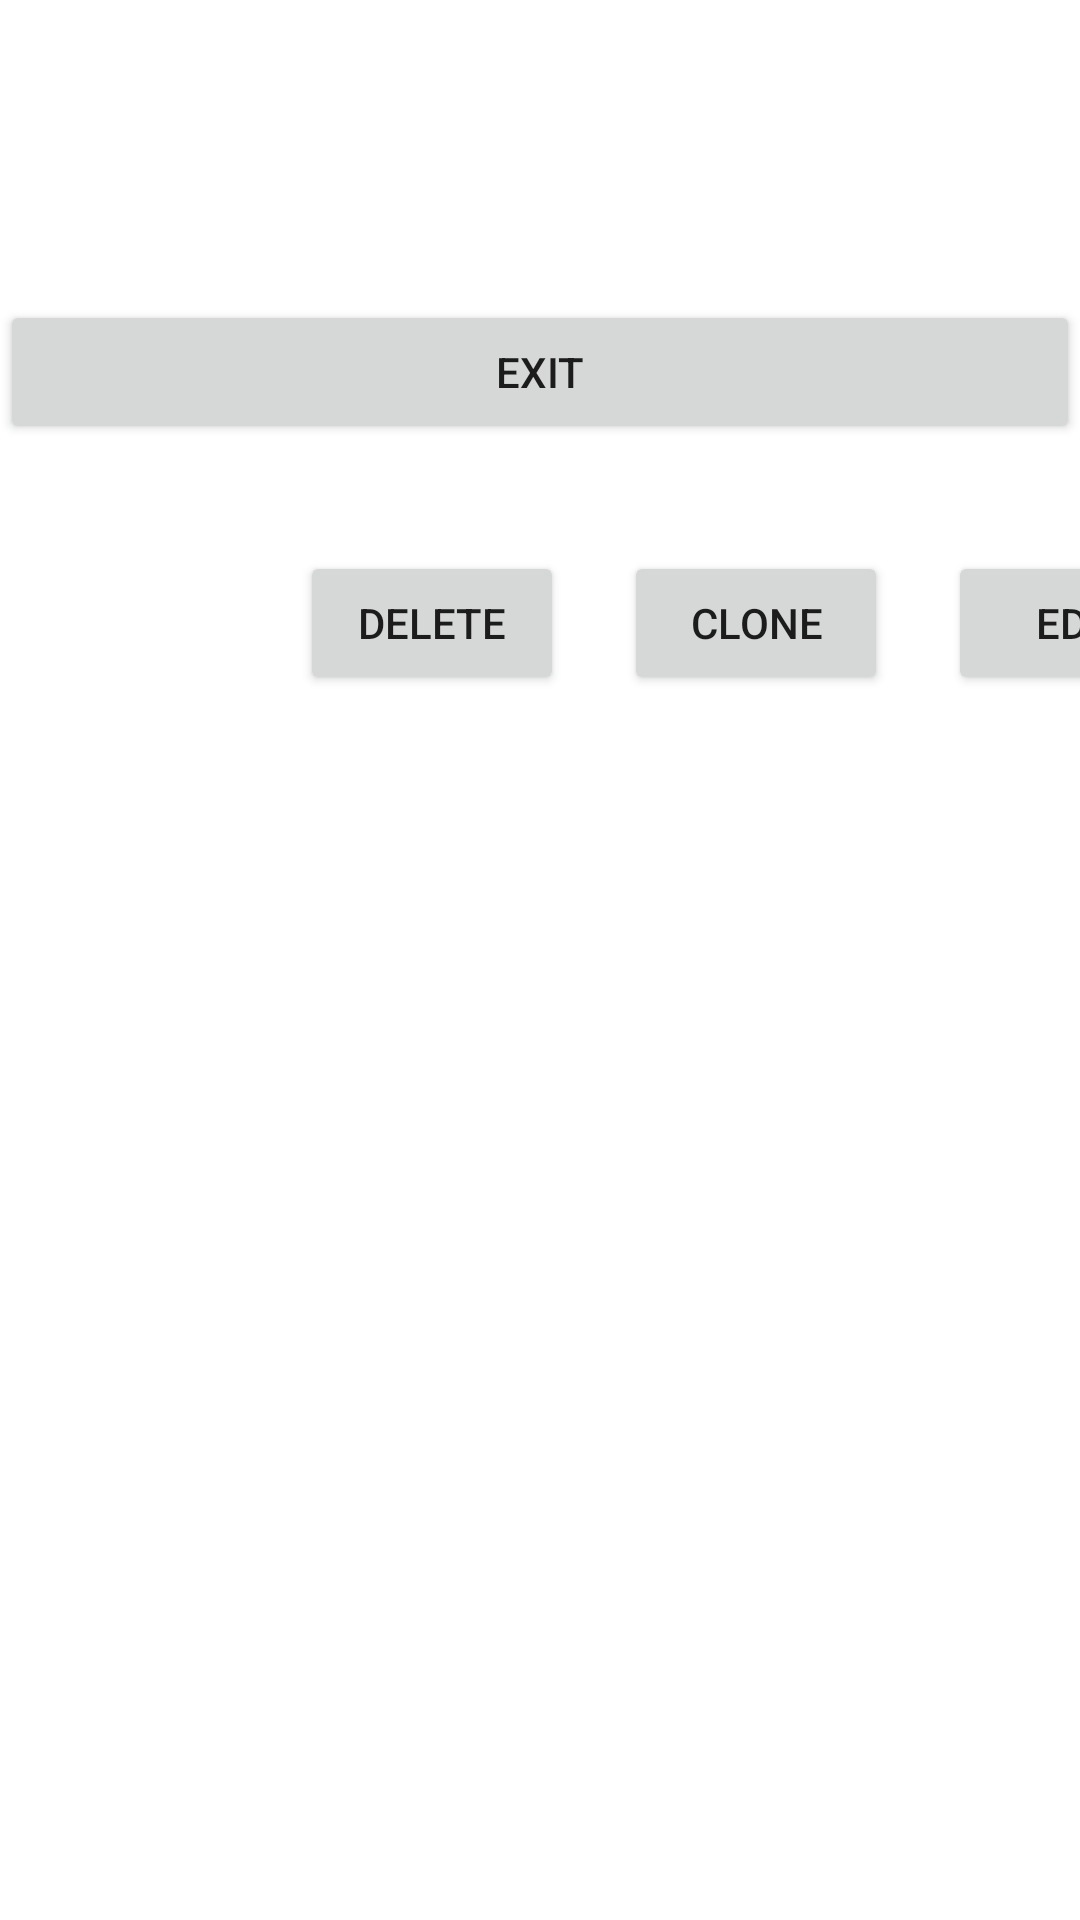

This screen was rendered from an Android layout file. Write that file and the resources it references.
<!-- AndroidManifest.xml: application theme Theme.11052022 -->
<!-- res/layout/bottom_sheet_dialog.xml -->
<?xml version="1.0" encoding="utf-8"?>
<androidx.constraintlayout.widget.ConstraintLayout xmlns:android="http://schemas.android.com/apk/res/android"
    xmlns:app="http://schemas.android.com/apk/res-auto"
    android:layout_width="match_parent"
    android:layout_height="wrap_content">

    <ImageView
        android:id="@+id/imageBs"
        android:layout_width="100dp"
        android:layout_height="100dp"
        android:src="@drawable/ic_image_person_bs"
        app:layout_constraintStart_toStartOf="parent"
        app:layout_constraintTop_toTopOf="parent" />

    <Button
        android:id="@+id/onDeleteBs"
        android:layout_width="wrap_content"
        android:layout_height="wrap_content"
        android:text="delete"
        app:layout_constraintBottom_toBottomOf="parent"
        app:layout_constraintStart_toEndOf="@+id/imageBs"
        app:layout_constraintTop_toTopOf="parent"
        app:layout_constraintVertical_bias="0.31" />

    <Button
        android:id="@+id/onCloneBs"
        android:layout_width="wrap_content"
        android:layout_height="wrap_content"
        android:layout_marginHorizontal="20dp"
        android:layout_marginStart="20dp"
        android:text="clone"
        app:layout_constraintBottom_toBottomOf="parent"
        app:layout_constraintStart_toEndOf="@+id/onDeleteBs"
        app:layout_constraintTop_toTopOf="parent"
        app:layout_constraintVertical_bias="0.31" />

    <Button
        android:id="@+id/onEditBs"
        android:layout_width="wrap_content"
        android:layout_height="wrap_content"
        android:layout_marginHorizontal="20dp"
        android:layout_marginStart="20dp"
        android:text="edit"
        app:layout_constraintBottom_toBottomOf="parent"
        app:layout_constraintStart_toEndOf="@+id/onCloneBs"
        app:layout_constraintTop_toTopOf="parent"
        app:layout_constraintVertical_bias="0.31" />

    <Button
        android:id="@+id/exitButtonBs"
        android:layout_width="match_parent"
        android:layout_height="wrap_content"
        android:text="exit"
        app:layout_constraintTop_toBottomOf="@+id/imageBs" />

</androidx.constraintlayout.widget.ConstraintLayout>
<!-- resources referenced by this layout -->
<resources>
  <style name="Theme.11052022" parent="Theme.MaterialComponents.DayNight.DarkActionBar">
          
          <item name="colorPrimary">@color/purple_500</item>
          <item name="colorPrimaryVariant">@color/purple_700</item>
          <item name="colorOnPrimary">@color/white</item>
          
          <item name="colorSecondary">@color/teal_200</item>
          <item name="colorSecondaryVariant">@color/teal_700</item>
          <item name="colorOnSecondary">@color/black</item>
          
          <item name="android:statusBarColor" tools:targetApi="l">?attr/colorPrimaryVariant</item>
          
      </style>
  <!-- not gathered from this repository: default colours our renderer supplied (Android Studio template values) -->
  <color name="purple_500">#FF6200EE</color>
  <color name="purple_700">#FF3700B3</color>
  <color name="teal_200">#FF03DAC5</color>
  <color name="teal_700">#FF018786</color>
  <color name="black">#FF000000</color>
  <color name="white">#FFFFFFFF</color>
</resources>
